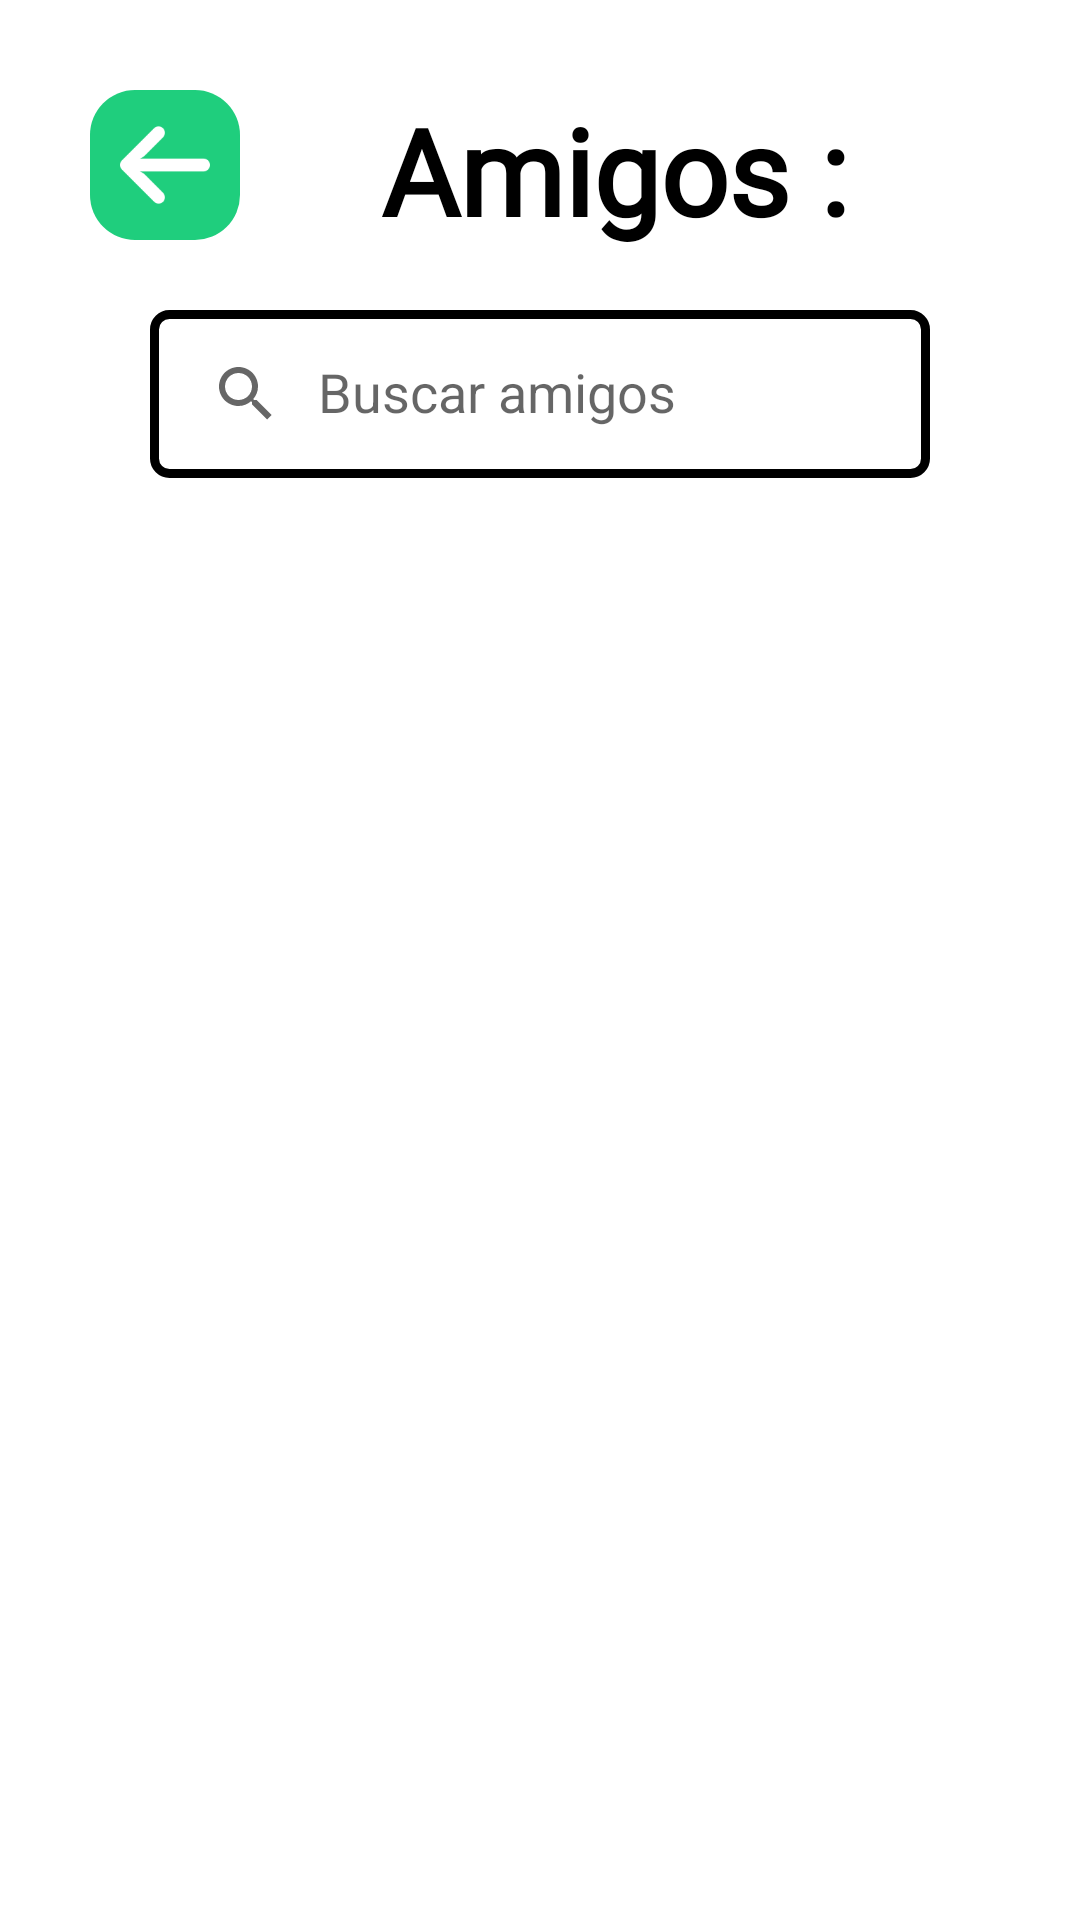

Produce the Android XML layout that renders to this screen, including the resource entries it uses.
<!-- AndroidManifest.xml: application theme Theme._101Pipas -->
<!-- res/layout/fragment_lista_amigos.xml -->
<?xml version="1.0" encoding="utf-8"?>
<androidx.constraintlayout.widget.ConstraintLayout
    xmlns:android="http://schemas.android.com/apk/res/android"
    xmlns:app="http://schemas.android.com/apk/res-auto"
    xmlns:tools="http://schemas.android.com/tools"
    android:layout_width="match_parent"
    android:layout_height="match_parent"
    android:background="@color/white"
    android:padding="@dimen/padding">

    
    <ImageView
        android:id="@+id/btn_back"
        android:layout_width="50dp"
        android:layout_height="50dp"
        android:src="@drawable/flecha_izquierda"
        android:background="@drawable/rounded_corner_button"
        android:contentDescription="@string/ListaGruposVolver"
        android:padding="10dp"
        app:layout_constraintStart_toStartOf="parent"
        app:layout_constraintTop_toTopOf="parent"
        android:scaleType="fitCenter"
        />

    <TextView
        android:id="@+id/tv_title_amigos"
        android:layout_width="wrap_content"
        android:layout_height="wrap_content"
        android:fontFamily="@font/yellowtail"
        android:gravity="center"
        android:text="@string/amigos"
        android:textColor="@color/black"
        android:textSize="@dimen/tam_titulo"
        android:textStyle="bold"
        app:layout_constraintEnd_toEndOf="parent"
        app:layout_constraintStart_toEndOf="@id/btn_back"
        app:layout_constraintTop_toTopOf="parent" />

    <TextView
        android:id="@+id/tvMensajeAmigosVacio"
        android:layout_width="wrap_content"
        android:layout_height="wrap_content"
        app:layout_constraintStart_toStartOf="parent"
        app:layout_constraintEnd_toEndOf="parent"
        app:layout_constraintTop_toTopOf="parent"
        app:layout_constraintBottom_toBottomOf="parent"
        android:text="@string/fragment_lista_amigos_mensaje_vacio"
        android:textSize="30sp"
        android:textColor="@color/black"
        android:gravity="center"
        android:textStyle="bold"
        android:visibility="gone" />

    <androidx.appcompat.widget.SearchView
        android:id="@+id/barraBusqueda"
        android:layout_width="match_parent"
        android:layout_height="?actionBarSize"
        android:inputType="text"
        android:background="@drawable/edit_text_border"
        android:layout_marginHorizontal="20dp"
        android:layout_marginTop="20dp"
        android:textColor="@color/black"
        android:fontFamily="@font/akaya_telivigala"
        app:queryHint="@string/fragment_lista_amigos_hint_buscador"
        android:elevation="50dp"
        app:iconifiedByDefault="false"
        app:layout_constraintTop_toBottomOf="@id/tv_title_amigos" />

    
    <androidx.recyclerview.widget.RecyclerView
        android:id="@+id/rv_lista_amigos"
        android:layout_width="match_parent"
        android:layout_height="0dp"
        android:clipToPadding="false"
        android:paddingTop="8dp"
        android:layout_marginTop="12dp"
        app:layout_constraintTop_toBottomOf="@id/barraBusqueda"
        app:layout_constraintStart_toStartOf="parent"
        app:layout_constraintEnd_toEndOf="parent"
        app:layout_constraintBottom_toBottomOf="parent" />

</androidx.constraintlayout.widget.ConstraintLayout>
<!-- resources referenced by this layout -->
<resources>
  <color name="black">#FF000000</color>
  <color name="white">#FFFFFFFF</color>
  <dimen name="padding">30dp</dimen>
  <dimen name="tam_titulo">40sp</dimen>
  <!-- drawable edit_text_border (drawable) -->
  <?xml version="1.0" encoding="utf-8"?>
  <shape xmlns:android="http://schemas.android.com/apk/res/android"
      android:shape="rectangle">
  
      <corners android:radius="5dp"/>
  
      <solid android:color="@color/transparent" />
  
      <stroke
          android:width="3dp"
          android:color="@color/black" />
  </shape>
  <!-- drawable flecha_izquierda: png bitmap (drawable, 1246 bytes) -->
  <!-- drawable rounded_corner_button (drawable) -->
  <shape xmlns:android="http://schemas.android.com/apk/res/android">
      
      <solid android:color="@color/color_principal" />
  
      
      <corners android:radius="15dp" /> 
  
  </shape>
  <string name="ListaGruposVolver">Volver</string>
  <string name="amigos">Amigos :</string>
  <string name="fragment_lista_amigos_hint_buscador">Buscar amigos</string>
  <string name="fragment_lista_amigos_mensaje_vacio">No se han encontrado usuarios</string>
  <style name="Theme._101Pipas" parent="Base.Theme._101Pipas" />
  <color name="transparent">#00000000</color>
  <color name="color_principal">#1FCE7D</color>
  <style name="Base.Theme._101Pipas" parent="Theme.AppCompat.Light.NoActionBar">
          
          
      </style>
</resources>
